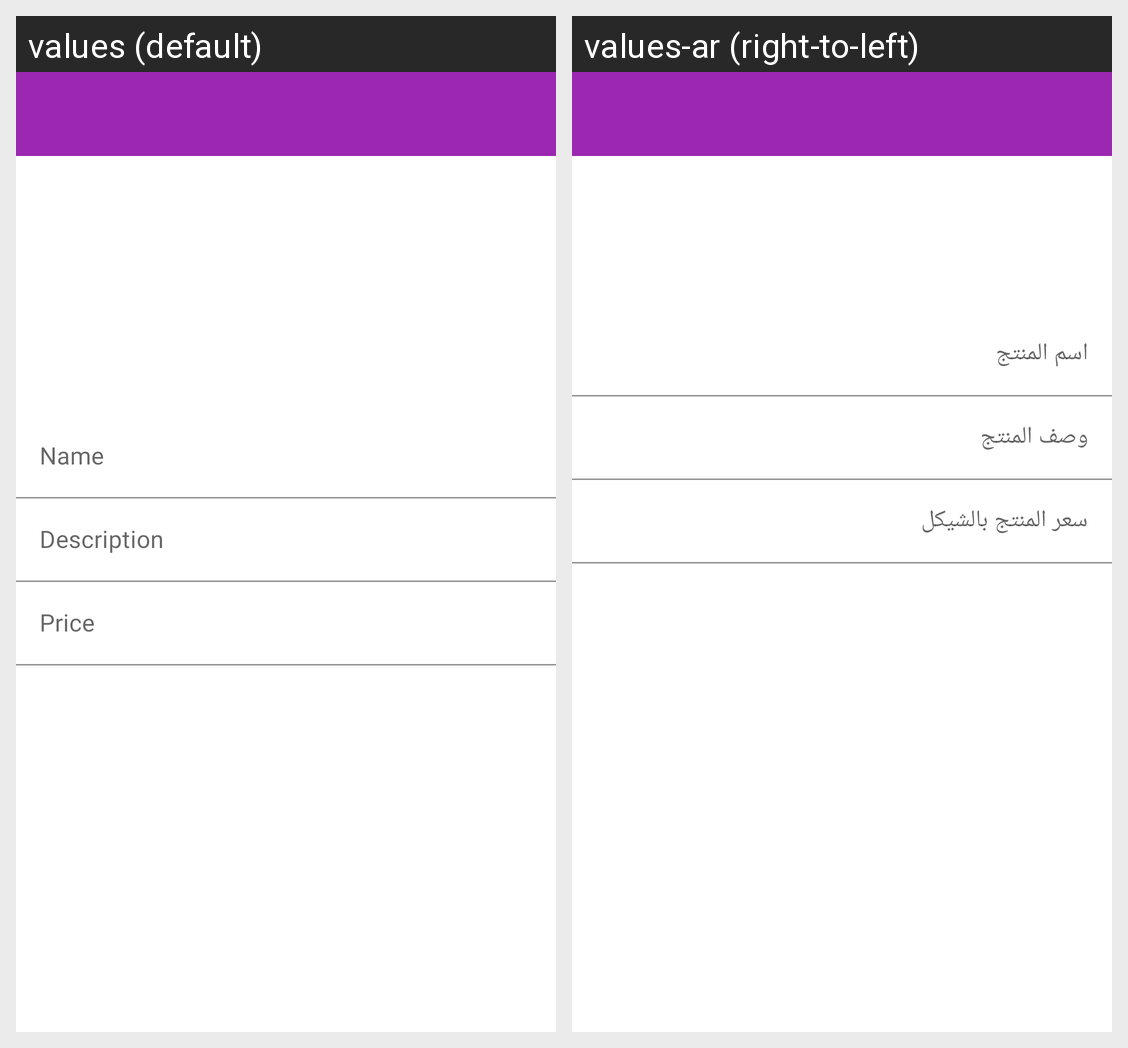

Strings drawn on this Android screen and how each of the app's shown locales translates them:
Android screen res/layout/activity_admin_add_new_product.xml rendered under 2 locales, left to right: values (default), values-ar (right-to-left). Device: Nexus 5 (rendered at 1080×1920; each locale shown at half size, 540×960, under a caption strip naming it); theme AppTheme.
Strings drawn on this screen, with the default value and each locale's value (text and hints the layout hard-codes, and strings that could not be matched under every locale, appear in the picture but are not listed):

productName
  values: Name
  values-ar: اسم المنتج

productDescription
  values: Description
  values-ar: وصف المنتج

price
  values: Price
  values-ar: سعر المنتج بالشيكل
